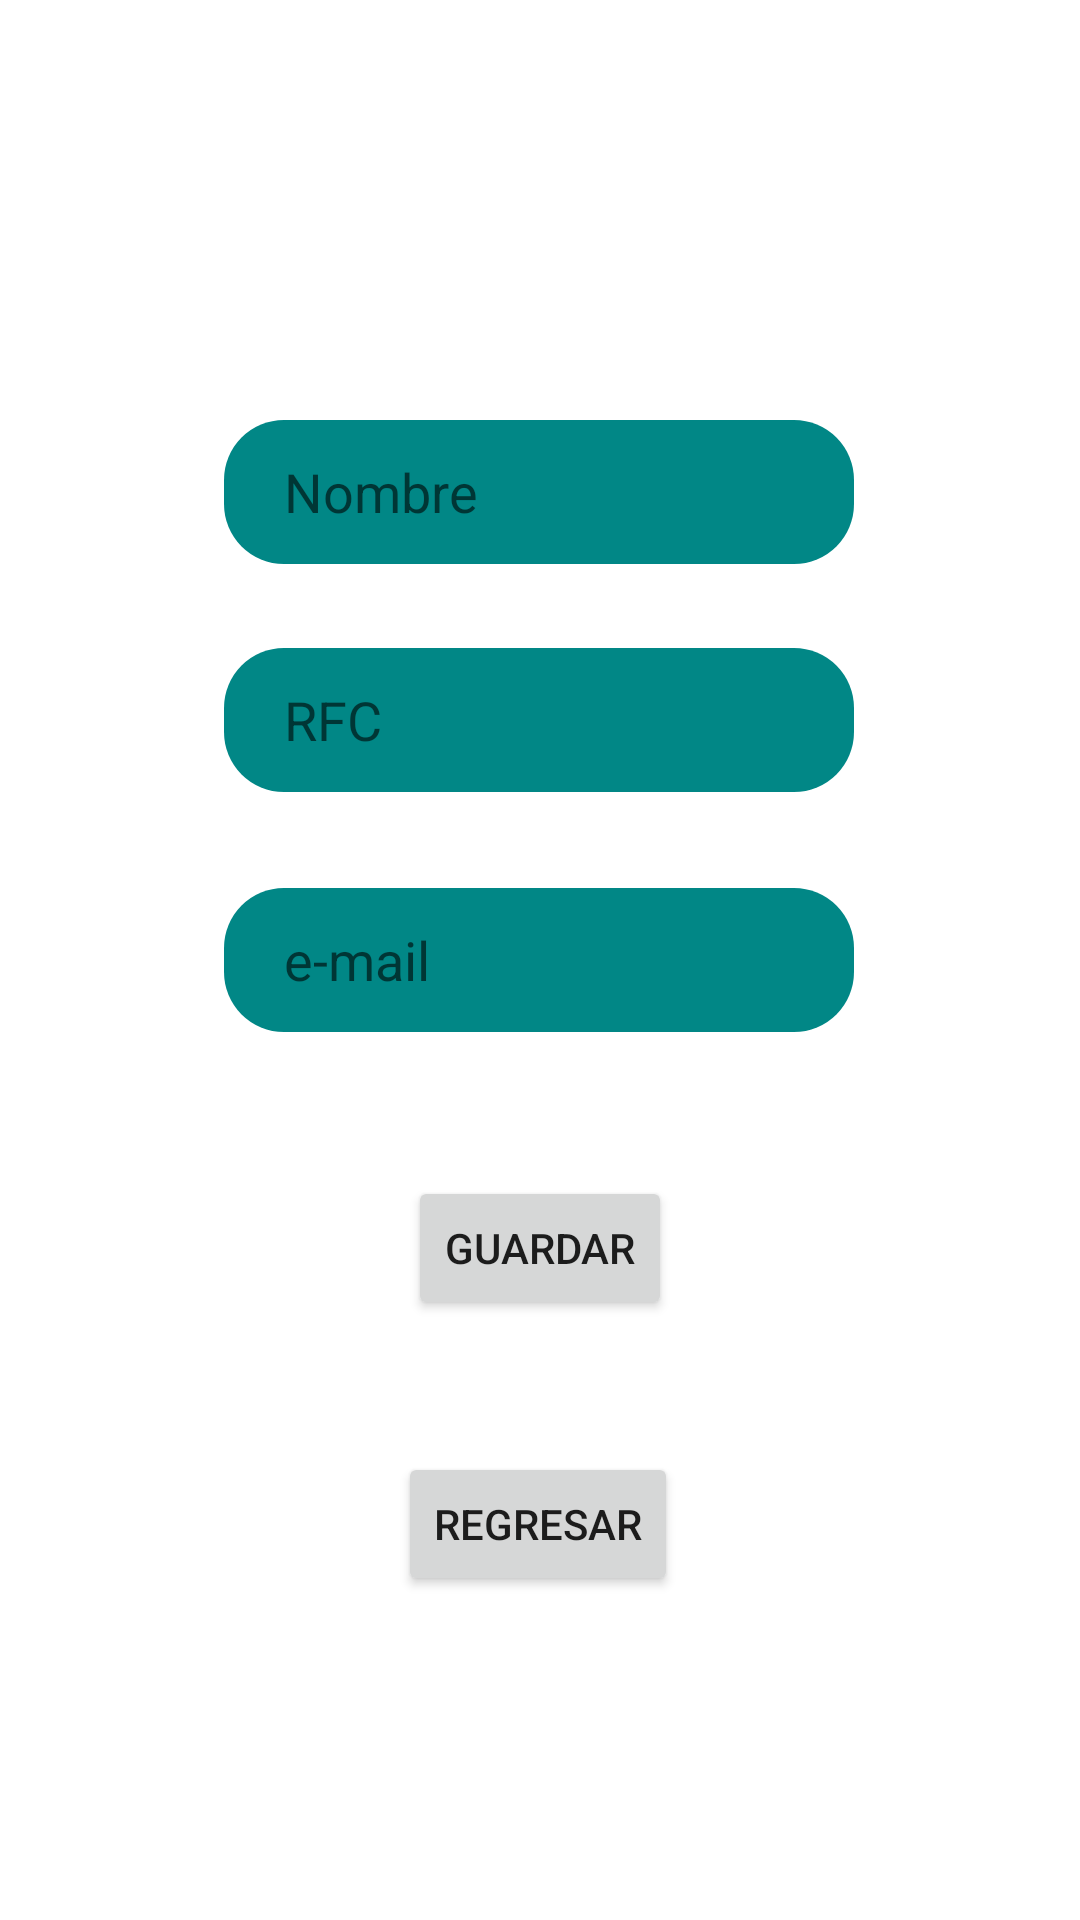

Produce the Android XML layout that renders to this screen, including the resource entries it uses.
<!-- AndroidManifest.xml: application theme Theme.RealTimeApp -->
<!-- res/layout/activity_registrar_empleado.xml -->
<?xml version="1.0" encoding="utf-8"?>
<androidx.constraintlayout.widget.ConstraintLayout xmlns:android="http://schemas.android.com/apk/res/android"
    xmlns:app="http://schemas.android.com/apk/res-auto"
    xmlns:tools="http://schemas.android.com/tools"
    android:layout_width="match_parent"
    android:layout_height="match_parent"
    tools:context=".RegistrarEmpleado">

    <Button
        android:id="@+id/buttonGuardar"
        android:layout_width="wrap_content"
        android:layout_height="wrap_content"
        android:layout_marginBottom="44dp"
        android:text="Guardar"
        app:layout_constraintBottom_toTopOf="@+id/buttonRegresar"
        app:layout_constraintEnd_toEndOf="parent"
        app:layout_constraintStart_toStartOf="parent"
        tools:ignore="MissingConstraints" />

    <Button
        android:id="@+id/buttonRegresar"
        android:layout_width="wrap_content"
        android:layout_height="wrap_content"
        android:layout_marginBottom="108dp"
        android:onClick="regresar"
        android:text="Regresar"
        app:layout_constraintBottom_toBottomOf="parent"
        app:layout_constraintEnd_toEndOf="parent"
        app:layout_constraintHorizontal_bias="0.498"
        app:layout_constraintStart_toStartOf="parent"
        tools:ignore="MissingConstraints" />

    <EditText
        android:id="@+id/editTextNombre"
        android:layout_width="wrap_content"
        android:layout_height="wrap_content"
        android:layout_marginTop="140dp"
        android:ems="10"
        android:hint="Nombre"
        android:inputType="textPersonName"
        android:minHeight="48dp"
        android:paddingStart="20dp"
        android:background="@drawable/borde_redondo"
        app:layout_constraintEnd_toEndOf="parent"
        app:layout_constraintHorizontal_bias="0.497"
        app:layout_constraintStart_toStartOf="parent"
        app:layout_constraintTop_toTopOf="parent"
        tools:ignore="MissingConstraints" />

    <EditText
        android:id="@+id/editTextEmail"
        android:layout_width="wrap_content"
        android:layout_height="wrap_content"
        android:layout_marginTop="32dp"
        android:ems="10"
        android:hint="e-mail"
        android:inputType="textEmailAddress"
        android:minHeight="48dp"
        android:background="@drawable/borde_redondo"
        android:paddingStart="20dp"
        app:layout_constraintEnd_toEndOf="parent"
        app:layout_constraintHorizontal_bias="0.497"
        app:layout_constraintStart_toStartOf="parent"
        app:layout_constraintTop_toBottomOf="@+id/editTextRFC"
        tools:ignore="MissingConstraints,SpeakableTextPresentCheck" />

    <EditText
        android:id="@+id/editTextRFC"
        android:layout_width="wrap_content"
        android:layout_height="wrap_content"
        android:layout_marginTop="28dp"
        android:ems="10"
        android:hint="RFC"
        android:inputType="textPersonName"
        android:minHeight="48dp"
        android:paddingStart="20dp"
        android:background="@drawable/borde_redondo"
        app:layout_constraintEnd_toEndOf="parent"
        app:layout_constraintHorizontal_bias="0.497"
        app:layout_constraintStart_toStartOf="parent"
        app:layout_constraintTop_toBottomOf="@+id/editTextNombre"
        tools:ignore="MissingConstraints" />

</androidx.constraintlayout.widget.ConstraintLayout>
<!-- resources referenced by this layout -->
<resources>
  <!-- drawable borde_redondo (drawable) -->
  <?xml version="1.0" encoding="utf-8"?>
  <shape xmlns:android="http://schemas.android.com/apk/res/android">
      <corners android:radius="20dp"/>
      <stroke android:color="@color/black"/>
      <size android:width="5dp"/>
      <solid android:color="@color/teal_700"/>
  
  </shape>
  <style name="Theme.RealTimeApp" parent="Theme.MaterialComponents.DayNight.DarkActionBar">
          
          <item name="colorPrimary">@color/purple_500</item>
          <item name="colorPrimaryVariant">@color/purple_700</item>
          <item name="colorOnPrimary">@color/white</item>
          
          <item name="colorSecondary">@color/teal_200</item>
          <item name="colorSecondaryVariant">@color/teal_700</item>
          <item name="colorOnSecondary">@color/black</item>
          
          <item name="android:statusBarColor">?attr/colorPrimaryVariant</item>
          
      </style>
  <!-- not gathered from this repository: default colours our renderer supplied (Android Studio template values) -->
  <color name="purple_500">#FF6200EE</color>
  <color name="purple_700">#FF3700B3</color>
  <color name="teal_200">#FF03DAC5</color>
  <color name="teal_700">#FF018786</color>
  <color name="black">#FF000000</color>
  <color name="white">#FFFFFFFF</color>
</resources>
